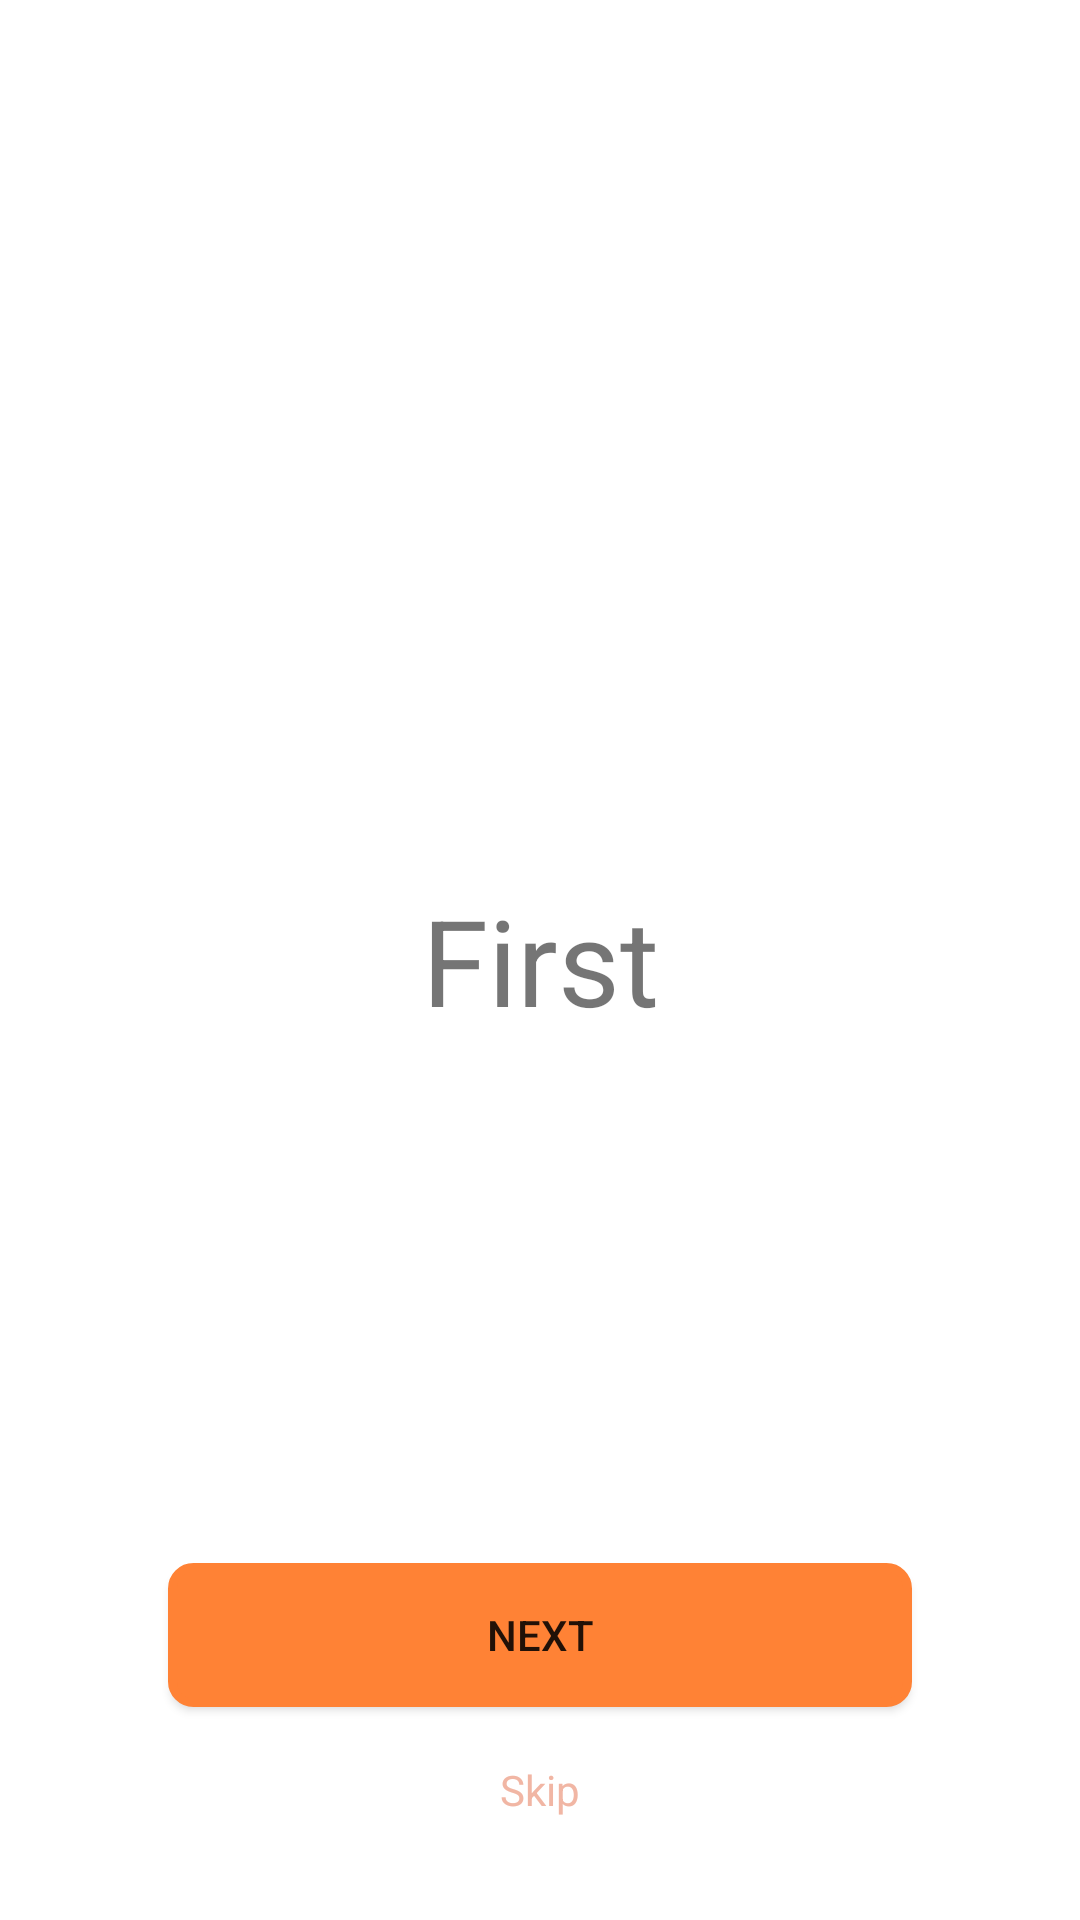

This screen was rendered from an Android layout file. Write that file and the resources it references.
<!-- AndroidManifest.xml: application theme Theme.Milumart -->
<!-- res/layout/fragment_first_screen.xml -->
<?xml version="1.0" encoding="utf-8"?>
<androidx.constraintlayout.widget.ConstraintLayout xmlns:android="http://schemas.android.com/apk/res/android"
    xmlns:app="http://schemas.android.com/apk/res-auto"
    xmlns:tools="http://schemas.android.com/tools"
    android:layout_width="match_parent"
    android:layout_height="match_parent"
    android:background="@color/white"
    tools:context=".onboarding.FirstScreenFragment">

    

    <TextView
        android:id="@+id/textView2"
        android:layout_width="wrap_content"
        android:layout_height="wrap_content"
        android:gravity="center"
        android:text="First"
        android:textSize="40dp"
        app:layout_constraintBottom_toBottomOf="parent"
        app:layout_constraintEnd_toEndOf="parent"
        app:layout_constraintHorizontal_bias="0.5"
        app:layout_constraintStart_toStartOf="parent"
        app:layout_constraintTop_toTopOf="parent" />

    <Button
        android:id="@+id/buttonNext"
        android:layout_width="0dp"
        android:layout_height="wrap_content"
        android:layout_marginStart="56dp"
        android:layout_marginEnd="56dp"
        android:layout_marginBottom="8dp"
        android:background="@drawable/rounded_button_orange"
        android:padding="10dp"
        android:text="Next"
        app:layout_constraintBottom_toTopOf="@+id/textView"
        app:layout_constraintEnd_toEndOf="parent"
        app:layout_constraintHorizontal_bias="0.0"
        app:layout_constraintStart_toStartOf="parent" />

    <TextView
        android:id="@+id/textView"
        android:layout_width="wrap_content"
        android:layout_height="wrap_content"
        android:layout_marginBottom="24dp"
        android:padding="10dp"
        android:text="Skip"
        android:textColor="@color/light_orange"
        app:layout_constraintBottom_toBottomOf="parent"
        app:layout_constraintEnd_toEndOf="@+id/buttonNext"
        app:layout_constraintStart_toStartOf="@+id/buttonNext" />


</androidx.constraintlayout.widget.ConstraintLayout>
<!-- resources referenced by this layout -->
<resources>
  <color name="light_orange">#f1b6a4</color>
  <color name="white">#FFFFFFFF</color>
  <!-- drawable rounded_button_orange (drawable) -->
  <?xml version="1.0" encoding="utf-8"?>
  <shape xmlns:android="http://schemas.android.com/apk/res/android">
      <solid android:color="#ffffffff"/>
  
      <stroke android:width="3dp"
          android:color="@color/burnt_orange"
          />
      <solid android:color="@color/burnt_orange" />
  
      <padding android:left="12dp"
          android:top="12dp"
          android:right="12dp"
          android:bottom="12dp"
          />
  
      <corners android:bottomRightRadius="7dp" android:bottomLeftRadius="7dp"
          android:topLeftRadius="7dp" android:topRightRadius="7dp"/>
  </shape>
  <style name="Theme.Milumart" parent="Theme.MaterialComponents.DayNight.DarkActionBar">
          
          <item name="colorPrimary">@color/burnt_orange</item>
          <item name="colorPrimaryVariant">@color/dark_orange</item>
          <item name="colorOnPrimary">@color/white</item>
          
          <item name="colorSecondary">@color/burnt_orange</item>
          <item name="colorSecondaryVariant">@color/dark_orange</item>
          <item name="colorOnSecondary">@color/black</item>
          
          <item name="android:statusBarColor" tools:targetApi="l">?attr/colorPrimaryVariant</item>
          
      </style>
  <color name="burnt_orange">#FF8235</color>
  <color name="dark_orange">#C65300</color>
  <color name="black">#FF000000</color>
</resources>
